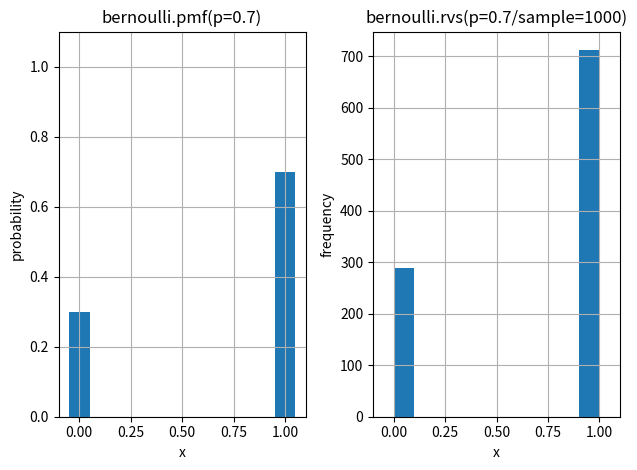

Python code for this plot:
# ベルヌーイ(離散)

import numpy as np
import matplotlib.pyplot as plt
from scipy import stats

p = 0.7
x = [0,1]
y = stats.bernoulli.pmf(x,p)
hist = stats.bernoulli.rvs(p,size=1000)
print('x = ',x)
print('y = ',y)

fig, axs = plt.subplots(1, 2)

axs[0].bar(x,y,width=0.1)
axs[0].set_xlim([-0.1,1.1])
axs[0].set_ylim([0,1.1])
axs[0].set_title('bernoulli.pmf(p=0.7)')
axs[0].set_xlabel('x')
axs[0].set_ylabel('probability')
axs[0].grid(which='both')

axs[1].hist(hist)
axs[1].set_xlim([-0.1,1.1])
#axs[1].set_ylim([0,1.1])
axs[1].set_title('bernoulli.rvs(p=0.7/sample=1000)')
axs[1].set_xlabel('x')
axs[1].set_ylabel('frequency')
axs[1].grid(which='both')

plt.tight_layout()
plt.show()
